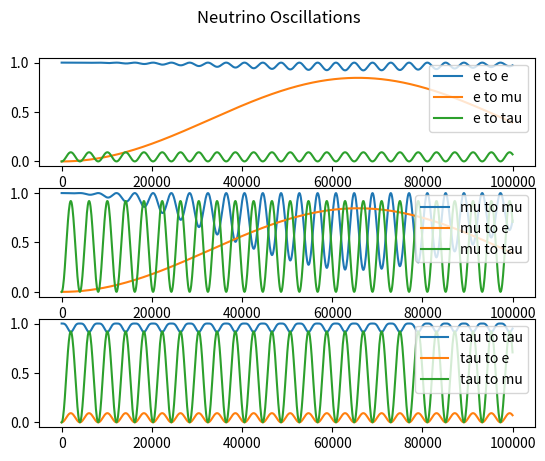
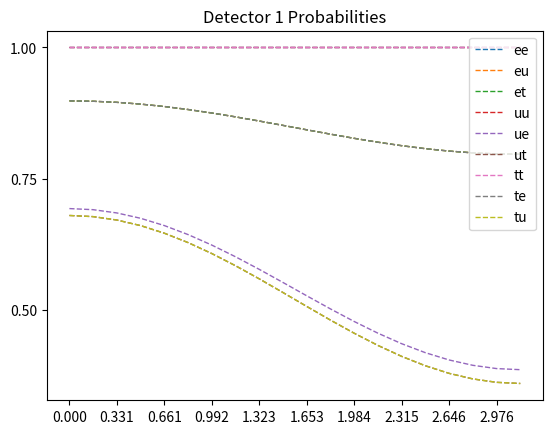
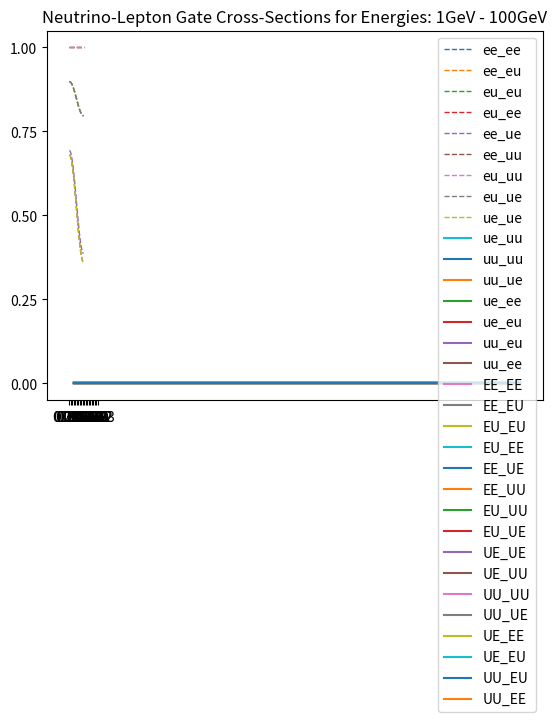

Source code (Python) for these figures, in order:
import numpy as np
import matplotlib.pyplot as plt


'''
To Do           - tau interactions
'''


'''
Constants
'''
# Mass difference squared between two flavour states
delta_m_sq = {'eu': 7.53e-5, 'tu': 2.44e-3, 'te': 2.44e-3, 'ue': 7.53e-5, 'ut': 2.44e-3, 'et': 2.44e-3}     # eV**-2
# Angle between flavour states
sin_sq_theta = {'eu': 0.846, 'tu': 0.92, 'te': 0.093, 'ue': 0.846, 'ut': 0.92, 'et': 0.093}
# Other Physics Constants
G_f = 1.1663787e-5              # : GeV**-2 : Fermi Coupling Constant
sin_sq_theta_w = 0.22290        # : Radians : Weinberg Angle
m_e = 0.511 * 1e-3              # : GeV c**-2 : Electron Mass
m_u = 105 * 1e-3                # : GeV c**-2 : Muon Mass
sigma_naught = 1.72e-45         # : m**2 / GeV : IBD Experimental Cross-Section


'''
Oscillation Probabilities   -   p_oscill = (np.sin(2 * theta))**2 * (np.sin((delta_m_sq * L) / (4 * E)))**2
'''
class Oscillations:
    def __init__(self, distance=1e6, energy=10):
        self.prob_list = {
            'eu': [], 'et': [], 
            'ue': [], 'ut': [], 
            'te': [], 'tu': [], 
            'ee': [], 'uu': [],     # do these last as theyre calculated based on the previously calculated
            'tt': [],
        }

        self.prob_reduced = {
            'e': [],
            'u': [],
            't': []
        }

        self.prob_neut = []

        self.max_points = 1000      # Number of points
        self.E = energy
        self.L = distance    # Km
        self.x_range = np.linspace(0, self.L / self.E, self.max_points)
        theta_range = np.linspace(0, 2 * np.pi, self.max_points)
    

    def calculate(self):
        for x in self.x_range:
            # print(f"Calculated Probability of {self.max_points}")
            for change in self.prob_list.keys():
                if change not in ['ee', 'uu', 'tt']:
                    self.prob_list[change].append(Oscillations.prob(self, flavours=change, x=x))
            self.prob_list['ee'].append(1 - (self.prob_list['eu'][-1] * self.prob_list['et'][-1]))
            self.prob_list['uu'].append(1 - (self.prob_list['ue'][-1] * self.prob_list['ut'][-1]))
            self.prob_list['tt'].append(1 - (self.prob_list['te'][-1] * self.prob_list['tu'][-1]))

        self.prob_reduced['e'] = [self.prob_list['ee'], self.prob_list['eu'], self.prob_list['et']]
        self.prob_reduced['u'] = [self.prob_list['uu'], self.prob_list['ue'], self.prob_list['ut']]
        self.prob_reduced['t'] = [self.prob_list['tt'], self.prob_list['te'], self.prob_list['tu']]
        
        # plotting
        Oscillations.plot(self)
        plt.show()


    def plot(self):
        fig, axs = plt.subplots(3)
        fig.suptitle('Neutrino Oscillations')
        n = 0
        for initial in self.prob_reduced.values():
            if n == 0:
                for p in initial:
                    axs[n].plot(self.x_range, p)
                    axs[n].legend(['e to e', 'e to mu', 'e to tau'], loc=1)
            if n == 1:
                for p in initial:
                    axs[n].plot(self.x_range, p)
                    axs[n].legend(['mu to mu', 'mu to e', 'mu to tau'], loc=1)
            if n == 2:
                for p in initial:
                    axs[n].plot(self.x_range, p)
                    axs[n].legend(['tau to tau', 'tau to e', 'tau to mu'], loc=1)
            n += 1


    def prob(self, flavours, x):
        # if flavours == 'eu':
        prob = sin_sq_theta[flavours] * np.square(np.sin(1.27 * delta_m_sq[flavours] * x / 4))
        # elif flavours == 'et':
        #     prob = sin_sq_theta_e_tau * np.square(np.sin(1.27 * delta_m_e_tau_sq * x / 4))
        # elif flavours == 'ue':
        #     prob = sin_sq_theta_e_mu * np.square(np.sin(1.27 * delta_m_mu_e_sq * x / 4))
        # elif flavours == 'ut':
        #     prob = sin_sq_theta_mu_tau * np.square(np.sin(1.27 * delta_m_mu_tau_sq * x / 4))
        # elif flavours == 'te':
        #     prob = sin_sq_theta_tau_e * np.square(np.sin(1.27 * delta_m_tau_e_sq * x / 4))
        # elif flavours == 'tu':
        #     prob = sin_sq_theta_tau_mu * np.square(np.sin(1.27 * delta_m_tau_mu_sq * x / 4))
        return prob



'''
Cross Sections
'''
class CrossSections:
    def __init__(self, energy, lepton):
        E_v = energy
        sigma_naught = 1.72e-45

        s_e = sigma_naught * np.pi / G_f**2
        s_u = s_e * (m_u / m_e)

        sigma_naught_e = (2 * m_e * G_f**2 * E_v) / np.pi
        sigma_naught_u = (2 * m_u * G_f**2 * E_v) / np.pi

        if lepton == 'e':
            sigma_naught = sigma_naught_e
            self.cs_without_ms = {'e_e': [], 'E_E': [], 'E_U': [], 'u_e': [], 'u_u': [], 'U_U': []}
            self.cs_with_ms = {'e_e': [], 'E_E': [], 'E_U': [], 'u_e': [], 'u_u': [], 'U_U': []}
        
        elif lepton == 'u':
            sigma_naught = sigma_naught_u
            self.cs_without_ms = {'e_e': [], 'E_E': [], 'U_E': [], 'e_u': [], 'u_u': [], 'U_U': []}
            self.cs_with_ms = {'e_e': [], 'E_E': [], 'U_E': [], 'e_u': [], 'u_u': [], 'U_U': []}
        
        for flavour in self.cs_without_ms.keys():
            cs = CrossSections.neutrino_and_electron(self, flavour=flavour) * energy * sigma_naught
            self.cs_without_ms[flavour].append(cs)
            self.cs_with_ms[flavour].append(
                cs * energy * sigma_naught * 
                CrossSections.mass_suppression(
                    self, flavour, energy=energy, reaction_lepton=lepton
                )
            )

    def neutrino_and_electron(self, flavour):
        if flavour == 'e_e':
            cs = 0.25 + sin_sq_theta_w + (4 / 3) * np.square(sin_sq_theta_w)
        elif flavour == 'E_E':
            cs = (1 / 12) + 1 / 3 * (sin_sq_theta_w + 4 / 3 * np.square(sin_sq_theta_w))
        elif flavour == 'E_U' or flavour == 'U_E':
            cs = 1 / 3
        elif flavour == 'u_e' or flavour == 'e_u':
            cs = 1
        elif flavour == 'u_u':
            cs = 1 / 4 - sin_sq_theta_w + 4 / 3 * np.square(sin_sq_theta_w)
        elif flavour == 'U_U':
            cs = 1 / 12 - 1 / 3 * sin_sq_theta_w + 4 / 3 * np.square(sin_sq_theta_w)
        return cs

    def mass_suppression(self, flavour, energy, reaction_lepton='e'):
        m_E = m_e
        m_U = m_u
        if reaction_lepton == 'e':
            m_in = m_e
        elif reaction_lepton == 'u':
            m_in = m_u

        if flavour == 'e_e':
            zeta = 1 - ((m_e ** 2) / (m_in ** 2 + 2 * m_in * energy))
        elif flavour == 'E_E':
            zeta = 1 - ((m_e ** 2) / (m_in ** 2 + 2 * m_in * energy))
        elif flavour == 'E_U':
            zeta = 1 - ((m_u ** 2) / (m_in ** 2 + 2 * m_in * energy))
        elif flavour == 'u_e':
            zeta = 1 - ((m_u ** 2) / (m_in ** 2 + 2 * m_in * energy))
        elif flavour == 'u_u':
            zeta = 1 - ((m_e ** 2) / (m_in ** 2 + 2 * m_in * energy))
        elif flavour == 'U_U':
            zeta = 1 - ((m_e ** 2) / (m_in ** 2 + 2 * m_in * energy))
        # neutrino-muon specific reactions
        elif flavour == 'U_E':
            zeta = 1 - ((m_e ** 2) / (m_in ** 2 + 2 * m_in * energy))
        elif flavour == 'e_u':
            zeta = 1 - ((m_e ** 2) / (m_in ** 2 + 2 * m_in * energy))
        return zeta



'''
Wave Functions (for plotting)
'''
class WaveFunctions:
    def __init__(self, accuracy):
        self.accuracy = accuracy

        self.phi_range = np.linspace(0, np.pi, accuracy)
        self.theta = np.linspace(0, 2 * np.pi, 20)
        self.order_tau_d_same = 1
        self.order_tau_d_change = 1 / 3

        self.flavour_list = ['ee', 'eu', 'et', 'uu', 'ue', 'ut', 'tt', 'te', 'tu']
        self.prob_at_detector, self.detector_1, self.detector_2 = {flavour: [] for flavour in self.flavour_list}, {flavour: [] for flavour in self.flavour_list}, {flavour: [] for flavour in self.flavour_list}
        


    def calculate(self):
        for flavour_change in self.flavour_list:
            for phi_value in self.phi_range:
                self.prob_at_detector[flavour_change].append(WaveFunctions.prob(self, flavour=flavour_change, phi=phi_value))
            for tuple in self.prob_at_detector[flavour_change]:
                self.detector_1[flavour_change].append(tuple[0])
                self.detector_2[flavour_change].append(tuple[0])

        WaveFunctions.plot(self)
        plt.show()

    def plot(self):
        fig1 = plt.figure()
        fig2 = plt.figure()
        ax1 = fig1.add_subplot(111)
        ax2 = fig2.add_subplot(111)
        ax1.title.set_text('Detector 1 Probabilities')
        ax2.title.set_text('Detector 2 Probabilities')

        ax1.set_xticks(ticks=np.linspace(start=0, stop=2 * np.pi, num=int(self.accuracy)))
        ax1.set_yticks(ticks=np.linspace(0, 1, num=5))
        ax2.set_xticks(ticks=np.linspace(start=0, stop=2 * np.pi, num=int(self.accuracy)))
        ax2.set_yticks(ticks=np.linspace(0, 1, num=5))


        for prob_list in self.detector_1.values():
            #print(prob_list)
            ax1.plot(self.phi_range, prob_list, '--', linewidth=1)

        for prob_list in self.detector_2.values():
            #print(prob_list)
            ax2.plot(self.phi_range, prob_list, '--', linewidth=1)

        ax1.legend(self.flavour_list, loc=1)
        ax2.legend(self.flavour_list, loc=1)


    def prob(self, flavour, phi):
        if flavour == 'ee':
            prob_f1 = 1
            prob_f2 = 0
        elif flavour == 'eu':
            prob_f1 = 1 - (np.sqrt(sin_sq_theta['et']) / 2) * (1 - self.order_tau_d_change * np.cos(phi))
            prob_f2 = (np.sqrt(sin_sq_theta['et']) / 2) * (1 - self.order_tau_d_change * np.cos(phi))
        elif flavour == 'et':
            prob_f1 = 1 - (np.sqrt(sin_sq_theta['et']) / 2) * (1 - self.order_tau_d_change * np.cos(phi))
            prob_f2 = (np.sqrt(sin_sq_theta['et']) / 2) * (1 - self.order_tau_d_change * np.cos(phi))
        if flavour == 'uu':
            prob_f1 = 1
            prob_f2 = 0
        elif flavour == 'ue':
            prob_f1 = 1 - (np.sqrt(sin_sq_theta['eu']) / 2) * (1 - self.order_tau_d_change * np.cos(phi))
            prob_f2 = (np.sqrt(sin_sq_theta['eu']) / 2) * (1 - self.order_tau_d_change * np.cos(phi))
        elif flavour == 'ut':
            prob_f1 = 1 - (np.sqrt(sin_sq_theta['ut']) / 2) * (1 - self.order_tau_d_change * np.cos(phi))
            prob_f2 = (np.sqrt(sin_sq_theta['ut']) / 2) * (1 - self.order_tau_d_change * np.cos(phi))
        if flavour == 'tt':
            prob_f1 = 1
            prob_f2 = 0
        elif flavour == 'te':
            prob_f1 = 1 - (np.sqrt(sin_sq_theta['te']) / 2) * (1 - self.order_tau_d_change * np.cos(phi))
            prob_f2 = (np.sqrt(sin_sq_theta['te']) / 2) * (1 - self.order_tau_d_change * np.cos(phi))
        elif flavour == 'tu':
            prob_f1 = 1 - (np.sqrt(sin_sq_theta['tu']) / 2) * (1 - self.order_tau_d_change * np.cos(phi))
            prob_f2 = (np.sqrt(sin_sq_theta['tu']) / 2) * (1 - self.order_tau_d_change * np.cos(phi))
        return prob_f1, prob_f2



'''
Gates
'''
class Gates:
    def __init__(self, energy_list):
        self.energy_list = energy_list
        self.gate_energy_reactions = None
        self.leptons = {'e': [], 'u': []}       # currently only considering e and mu (no tau)
        self.all_values = {}

    def calculate(self):
        for energy in self.energy_list:
            for lepton in self.leptons.keys():
                # print(f'\n Cross Sections for Reactions with {lepton} at {energy} GeV:')
                self.leptons[lepton] = CrossSections(energy=energy, lepton=lepton)    # Energy in GeV

            gate_reactions = Gates.gate_cs(Gates.combine_cs(self))
            if self.gate_energy_reactions is None:      # checking if first time running this script
                self.gate_energy_reactions = gate_reactions
            else:
                for flavour, value in gate_reactions.items():
                    self.gate_energy_reactions[flavour].append(value[0])
            self.all_values[energy] = [values for values in gate_reactions.values()]
            print(f"Average Prob for {energy} GeV: ", np.average(self.all_values[energy]))
            if energy == self.energy_list[-1]:
                print(f"Neutrino-Lepton Gate Probabilities for {energy}GeV: \n {gate_reactions}")
            
        # plot
        Gates.plot_energies(self)
        plt.show()


    def combine_cs(self):
        all_cs = {'e_e': [], 'e_u': [], 'u_u': [], 'u_e': [], 'E_E': [], 'E_U': [], 'U_U': [], 'U_E': []}
        e_class = self.leptons['e']
        u_class = self.leptons['u']
        for all_reaction in all_cs.keys():
            for e_reaction, e_value in e_class.cs_without_ms.items():
                if e_reaction == all_reaction:
                    all_cs[all_reaction].append(e_value[0])
            for u_reaction, u_value in u_class.cs_without_ms.items():
                if u_reaction == all_reaction:
                    all_cs[all_reaction].append(u_value[0])

        for all_reaction, all_values in all_cs.items():
            if len(all_values) > 1:
                all_cs[all_reaction] = [(all_values[0] + all_values[1]) / 2]
        return all_cs


    @staticmethod
    def gate_cs(all_cs):
        # creates our final dict with the probabilities for all gate interactions
        single_reactions = ['e_e', 'e_u', 'u_u', 'u_e']
        single_reactions_anti = ['E_E', 'E_U', 'U_U', 'U_E']
        whole_reaction = []
        for first_reaction in single_reactions:
            for second_reaction in single_reactions:
                whole_reaction.append(first_reaction[0] + second_reaction[0] + '_' + first_reaction[2] + second_reaction[2])
        for first_reaction in single_reactions_anti:
            for second_reaction in single_reactions_anti:
                whole_reaction.append(first_reaction[0] + second_reaction[0] + '_' + first_reaction[2] + second_reaction[2])
        gate_reactions = {whole_keys: [] for whole_keys in whole_reaction}

        
        # reaction 1 is reaction_combined[0] + '_' + reaction_combined[3]
        # reaction 2 in reaction_combined[1] + '_' + reaction_combined[4]
        for reaction_combined in gate_reactions.keys():
            first_reaction = reaction_combined[0] + '_' + reaction_combined[3]
            second_reaction = reaction_combined[1] + '_' + reaction_combined[4]
            gate_reactions[reaction_combined] = [all_cs[first_reaction][0] * all_cs[second_reaction][0]]

        # for key, value in gate_reactions.items():
        #     print(f"{key}: {value}")
        return gate_reactions


    def plot_energies(self):
        for flavour, values in self.gate_energy_reactions.items():
            self.gate_energy_reactions[flavour] = [values, list(self.energy_list)]

        for flavour, values in self.gate_energy_reactions.items():
            plt.plot(values[1], values[0], '-')
        plt.title(f"Neutrino-Lepton Gate Cross-Sections for Energies: {int(min(self.energy_list))}GeV - {int(max(self.energy_list))}GeV")
        plt.legend(self.gate_energy_reactions.keys())



'''     
Running
'''
# Prints oscillation probabilities for flavours given the distance it travels
Oscillations(distance=1e6, energy=10).calculate()           # distance in Km and energy in GeV

# Calculates wavefunctions at two detectors for numerous oscillation flavour changes
WaveFunctions(accuracy=20).calculate()                      # Accuracy is the number of points within the range

# Calculates and plots gate probabilities at various energies for different interactions
Gates(energy_list=np.linspace(1, 100, 10)).calculate()      # energy_list is a list of GeV energies to calculate for
plt.show()



